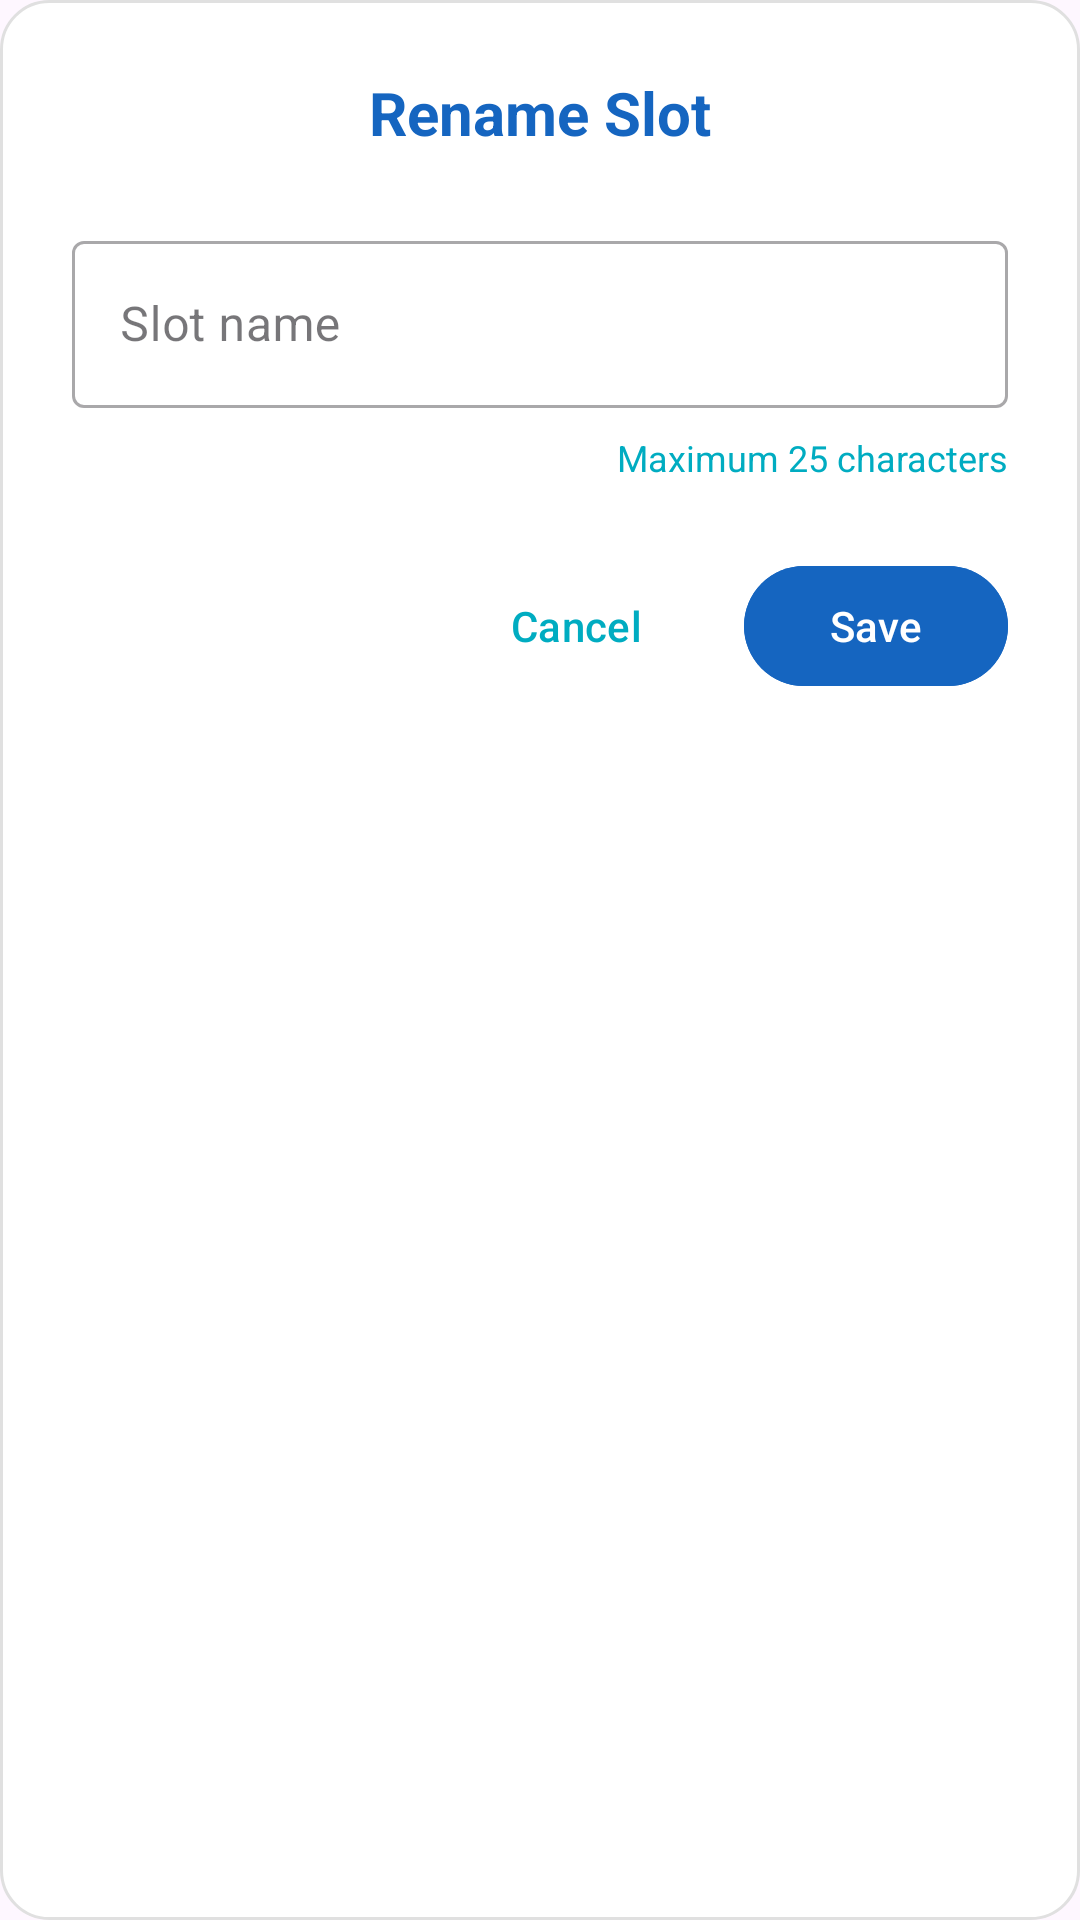

Write the Android layout XML for this screen, with the resource values it uses.
<!-- AndroidManifest.xml: application theme Theme.Tripcraft000 -->
<!-- res/layout/dialog_rename_slot.xml -->
<?xml version="1.0" encoding="utf-8"?>
<LinearLayout xmlns:android="http://schemas.android.com/apk/res/android"
    android:layout_width="match_parent"
    android:layout_height="wrap_content"
    android:orientation="vertical"
    android:padding="24dp"
    android:background="@drawable/dialog_background">

    
    <TextView
        android:id="@+id/dialogTitle"
        android:layout_width="match_parent"
        android:layout_height="wrap_content"
        android:text="Rename Slot"
        android:textSize="20sp"
        android:textStyle="bold"
        android:textColor="@color/primary"
        android:gravity="center"
        android:layout_marginBottom="24dp" />

    
    <com.google.android.material.textfield.TextInputLayout
        android:layout_width="match_parent"
        android:layout_height="wrap_content"
        android:layout_marginBottom="24dp"
        style="@style/Widget.MaterialComponents.TextInputLayout.OutlinedBox"
        android:hint="Slot name">

        <com.google.android.material.textfield.TextInputEditText
            android:id="@+id/slotNameInput"
            android:layout_width="match_parent"
            android:layout_height="wrap_content"
            android:maxLength="25"
            android:singleLine="true"
            android:imeOptions="actionDone"
            android:inputType="textCapWords" />

    </com.google.android.material.textfield.TextInputLayout>

    
    <TextView
        android:layout_width="match_parent"
        android:layout_height="wrap_content"
        android:text="Maximum 25 characters"
        android:textSize="12sp"
        android:textColor="@color/secondary"
        android:gravity="end"
        android:layout_marginTop="-16dp"
        android:layout_marginBottom="24dp" />

    
    <LinearLayout
        android:layout_width="match_parent"
        android:layout_height="wrap_content"
        android:orientation="horizontal"
        android:gravity="end">

        <com.google.android.material.button.MaterialButton
            android:id="@+id/cancelButton"
            android:layout_width="wrap_content"
            android:layout_height="wrap_content"
            android:text="Cancel"
            android:textColor="@color/secondary"
            android:backgroundTint="@android:color/transparent"
            android:strokeColor="@color/secondary"
            android:strokeWidth="1"
            android:layout_marginEnd="12dp"
            android:minWidth="88dp"
            android:paddingHorizontal="16dp" />

        <com.google.android.material.button.MaterialButton
            android:id="@+id/saveButton"
            android:layout_width="wrap_content"
            android:layout_height="wrap_content"
            android:text="Save"
            android:textColor="@color/on_primary"
            android:backgroundTint="@color/primary"
            android:minWidth="88dp"
            android:paddingHorizontal="16dp" />



    </LinearLayout>

</LinearLayout>
<!-- resources referenced by this layout -->
<resources>
  <color name="on_primary">#FFFFFF</color>
  <color name="primary">#1565C0</color>
  <color name="secondary">#00ACC1</color>
  <!-- drawable dialog_background (drawable) -->
  <?xml version="1.0" encoding="utf-8"?>
  <shape xmlns:android="http://schemas.android.com/apk/res/android">
      <solid android:color="@color/dialog_background" />
      <corners android:radius="16dp" />
      <stroke
          android:width="1dp"
          android:color="@color/dialog_border" />
  </shape>
  <style name="Theme.Tripcraft000" parent="Base.Theme.Tripcraft000" />
  <color name="dialog_background">#FFFFFF</color>
  <color name="dialog_border">#E0E0E0</color>
  <style name="Base.Theme.Tripcraft000" parent="Theme.Material3.DayNight.NoActionBar">
          
          
      </style>
</resources>
